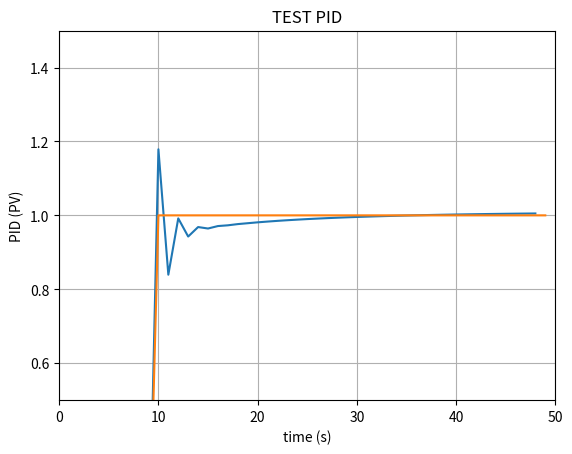

This chart was generated by the following Python code:
import numpy as np
import time


class PIDF(object):
    kp = None
    td = None
    ti = None
    prev_i = 0
    prev_d = 0
    prev_value = 0
    prev_target = 0
    _antiWindUp = None
    error = 0
    n = 8.0
    h = 0.1 / 5  # TODO DEPENDE DE LA FRECUENCIA

    def __init__(self, kp, td, ti, anti_wind_up, pro_wind_up=0):
        self.kp = kp
        self.td = td
        self.ti = ti
        self._antiWindUp = anti_wind_up
        self._pro_wind_up = pro_wind_up

    def reset_values(self):
        self.prev_i = 0
        self.prev_d = 0
        self.prev_value = 0
        self.prev_target = 0
        self.error = 0
        self.n = 8.0

    def calcValue(self, target_value, current_value, kp=None, td=None, ti=None, wup=None, anti_wind_up_change=False,
                  use=(True, True, True)):
        kp = kp if kp is not None else self.kp
        td = td if td is not None else self.td
        ti = ti if ti is not None else self.ti
        self._antiWindUp = self._pro_wind_up = wup if wup is not None else self._antiWindUp
        self.error = target_value - current_value

        if use[0] and self.kp != 0:
            p = kp * self.error
        else:
            p = 0

        if np.sign(self.prev_target) != np.sign(target_value) and anti_wind_up_change:
            i = 0
            self.prev_i = 0

        try:
            if use[1] and ti != 0:
                i = self.prev_i + (((kp * self.h) / ti) * self.error)
                i = self.antiwindup(i=i)
                self.prev_i = i
            else:
                i = 0
        except:
            print(f'Exception ti pid {ti =}')
            i = 0

        try:
            if use[2] and td != 0:
                d = ((td / (td + (self.n * self.h)) * self.prev_d) - (
                        ((kp * td * self.n) / (td + (self.n * self.h))) * (current_value - self.prev_value)))
                self.prev_d = d
            else:
                d = 0
        except:
            print(f'Exception td pid')
            d = 0

        self.prev_value = current_value

        self.prev_target = target_value
        return max(min(p + i + d, 1), -1), (float(p), float(i), float(d))

    def antiwindup(self, i):
        if i > self._antiWindUp:
            i = self._antiWindUp
        elif i < -self._antiWindUp:
            i = -self._antiWindUp

        if 0 < i < self._pro_wind_up:
            i = self._pro_wind_up
        elif 0 > i > -self._pro_wind_up:
            i = -self._pro_wind_up

        return i

    def setKp(self, proportional_gain):
        """Determines how aggressively the PID reacts to the current error with setting Proportional Gain"""
        self.kp = proportional_gain

    def setKi(self, integral_gain):
        """Determines how aggressively the PID reacts to the current error with setting Integral Gain"""
        self.ti = integral_gain

    def setKd(self, derivative_gain):
        """Determines how aggressively the PID reacts to the current error with setting Derivative Gain"""
        self.td = derivative_gain


class PID(object):
    """
    PID Controller
    """

    __slots__ = (
        'Kp', 'Ti', 'Td', 'windup_guard', 'sample_time', 'current_time', 'last_time', 'PTerm', 'ITerm', 'DTerm',
        'last_error', 'int_error', 'output', 'reseted')

    def __init__(self, kp=0.2, ti=0.0, td=0.0, anti_wind_up=0.2):

        self.reseted = True
        self.Kp = kp
        self.Ti = ti
        self.Td = td
        self.windup_guard = anti_wind_up
        self.current_time = time.time()
        self.last_time = self.current_time
        self.PTerm = 0.0
        self.ITerm = 0.0
        self.DTerm = 0.0
        self.last_error = 0.0

        # Windup Guard
        self.int_error = 0.0
        self.output = 0.0

    def reset_values(self):
        if not self.reseted:
            self.PTerm = 0.0
            self.ITerm = 0.0
            self.DTerm = 0.0
            self.last_error = 0.0

            # Windup Guard
            self.int_error = 0.0
            self.output = 0.0
            self.reseted = True

    def calcValue(self, target_value, current_value, kp=None, td=None, ti=None):
        """Calculates PID value for given reference feedback

        .. math::
            u(t) = K_p e(t) + K_i \int_{0}^{t} e(t)dt + K_d {de}/{dt}

        .. figure:: images/pid_1.png
           :align:   center

           Test PID with Kp=1.2, Ki=1, Kd=0.001 (test_pid.py)

        """
        kp = kp if kp is not None else self.Kp
        td = td if td is not None else self.Td
        ti = ti if ti is not None else self.Ti
        self.reseted = False
        error = target_value - current_value

        self.current_time = time.time()
        delta_time = self.current_time - self.last_time
        delta_error = error - self.last_error

        self.PTerm = kp * error
        self.ITerm += error * delta_time
        self.ITerm = max(min(self.ITerm * ti, self.windup_guard), -self.windup_guard)

        self.DTerm = 0.0
        if delta_time > 0:
            self.DTerm = delta_error / delta_time
        self.DTerm *= td

        # Remember last time and last error for next calculation
        self.last_time = self.current_time
        self.last_error = error

        self.output = self.PTerm + self.ITerm + self.DTerm
        return self.output, (float(self.PTerm), float(self.ITerm), float(self.DTerm))

    def setWindup(self, windup):
        """Integral windup, also known as integrator windup or reset windup,
        refers to the situation in a PID feedback controller where
        a large change in setpoint occurs (say a positive change)
        and the integral terms accumulates a significant error
        during the rise (windup), thus overshooting and continuing
        to increase as this accumulated error is unwound
        (offset by errors in the other direction).
        The specific problem is the excess overshooting.
        """
        self.windup_guard = windup

    # def setKp(self, proportional_gain):
    #     """Determines how aggressively the PID reacts to the current error with setting Proportional Gain"""
    #     self.Kp = proportional_gain
    #
    # def setKi(self, integral_gain):
    #     """Determines how aggressively the PID reacts to the current error with setting Integral Gain"""
    #     self.Ti = integral_gain
    #
    # def setKd(self, derivative_gain):
    #     """Determines how aggressively the PID reacts to the current error with setting Derivative Gain"""
    #     self.Td = derivative_gain


if __name__ == '__main__':

    import matplotlib.pyplot as plt


    def test_pid(kp=0.2, ki=0.0, kd=0.0, end=100):
        """Self-test PID class

        .. note::
            ...
            for i in range(1, END):
                pid.update(feedback)
                output = pid.output
                if pid.SetPoint > 0:
                    feedback += (output - (1/i))
                if i>9:
                    pid.SetPoint = 1
                time.sleep(0.02)
            ---
        """
        pid = PID(kp, ki, kd)

        END = end
        feedback = 0

        feedback_list = []
        time_list = []
        setpoint_list = []
        v = 0
        for i in range(1, END):
            pid.calcValue(v, feedback)
            output = pid.output
            if v > 0:
                feedback += (output - (1 / i))
            if i > 9:
                v = 1
            time.sleep(0.02)

            feedback_list.append(feedback)
            setpoint_list.append(v)
            time_list.append(i)

        plt.plot(list(range(0, len(feedback_list))), feedback_list)
        plt.plot(time_list, setpoint_list)
        plt.xlim((0, end))
        plt.ylim((min(feedback_list) - 0.5, max(feedback_list) + 0.5))
        plt.xlabel('time (s)')
        plt.ylabel('PID (PV)')
        plt.title('TEST PID')

        plt.ylim((1 - 0.5, 1 + 0.5))

        plt.grid(True)
        plt.savefig('piddddd.png')


    test_pid(1.2, 1, 0.001, end=50)
    # test_pid(0.8, end=50)
